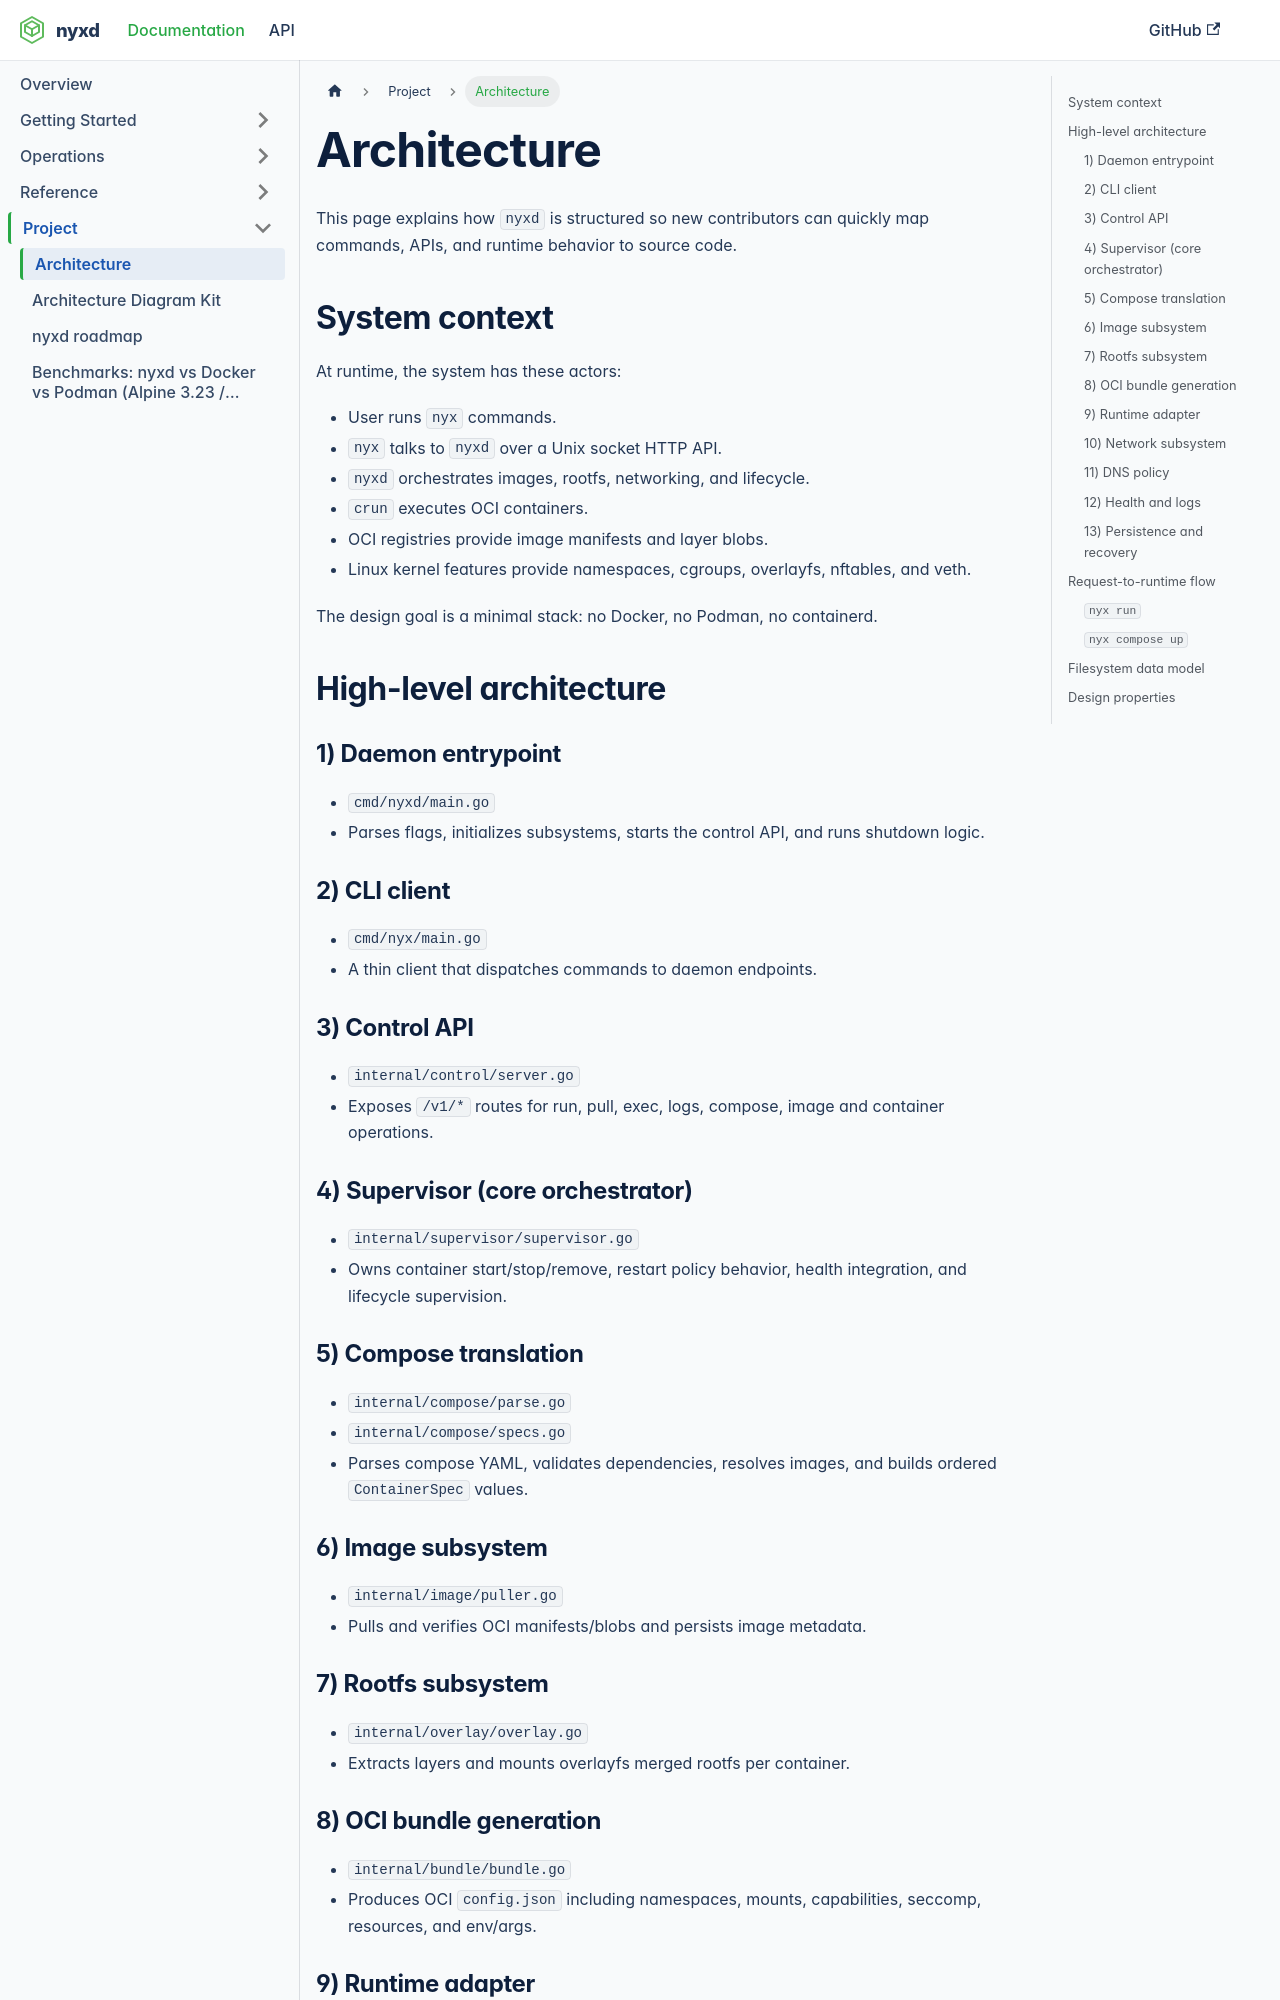

repository: zrougamed/nyxd · page: docs/project/architecture/index.html · generator: docusaurus

# Architecture

This page explains how `nyxd` is structured so new contributors can quickly map commands, APIs, and runtime behavior to source code.

## System context

At runtime, the system has these actors:

- User runs `nyx` commands.
- `nyx` talks to `nyxd` over a Unix socket HTTP API.
- `nyxd` orchestrates images, rootfs, networking, and lifecycle.
- `crun` executes OCI containers.
- OCI registries provide image manifests and layer blobs.
- Linux kernel features provide namespaces, cgroups, overlayfs, nftables, and veth.

The design goal is a minimal stack: no Docker, no Podman, no containerd.

## High-level architecture

### 1) Daemon entrypoint

- `cmd/nyxd/main.go`
- Parses flags, initializes subsystems, starts the control API, and runs shutdown logic.

### 2) CLI client

- `cmd/nyx/main.go`
- A thin client that dispatches commands to daemon endpoints.

### 3) Control API

- `internal/control/server.go`
- Exposes `/v1/*` routes for run, pull, exec, logs, compose, image and container operations.

### 4) Supervisor (core orchestrator)

- `internal/supervisor/supervisor.go`
- Owns container start/stop/remove, restart policy behavior, health integration, and lifecycle supervision.

### 5) Compose translation

- `internal/compose/parse.go`
- `internal/compose/specs.go`
- Parses compose YAML, validates dependencies, resolves images, and builds ordered `ContainerSpec` values.

### 6) Image subsystem

- `internal/image/puller.go`
- Pulls and verifies OCI manifests/blobs and persists image metadata.

### 7) Rootfs subsystem

- `internal/overlay/overlay.go`
- Extracts layers and mounts overlayfs merged rootfs per container.

### 8) OCI bundle generation

- `internal/bundle/bundle.go`
- Produces OCI `config.json` including namespaces, mounts, capabilities, seccomp, resources, and env/args.
